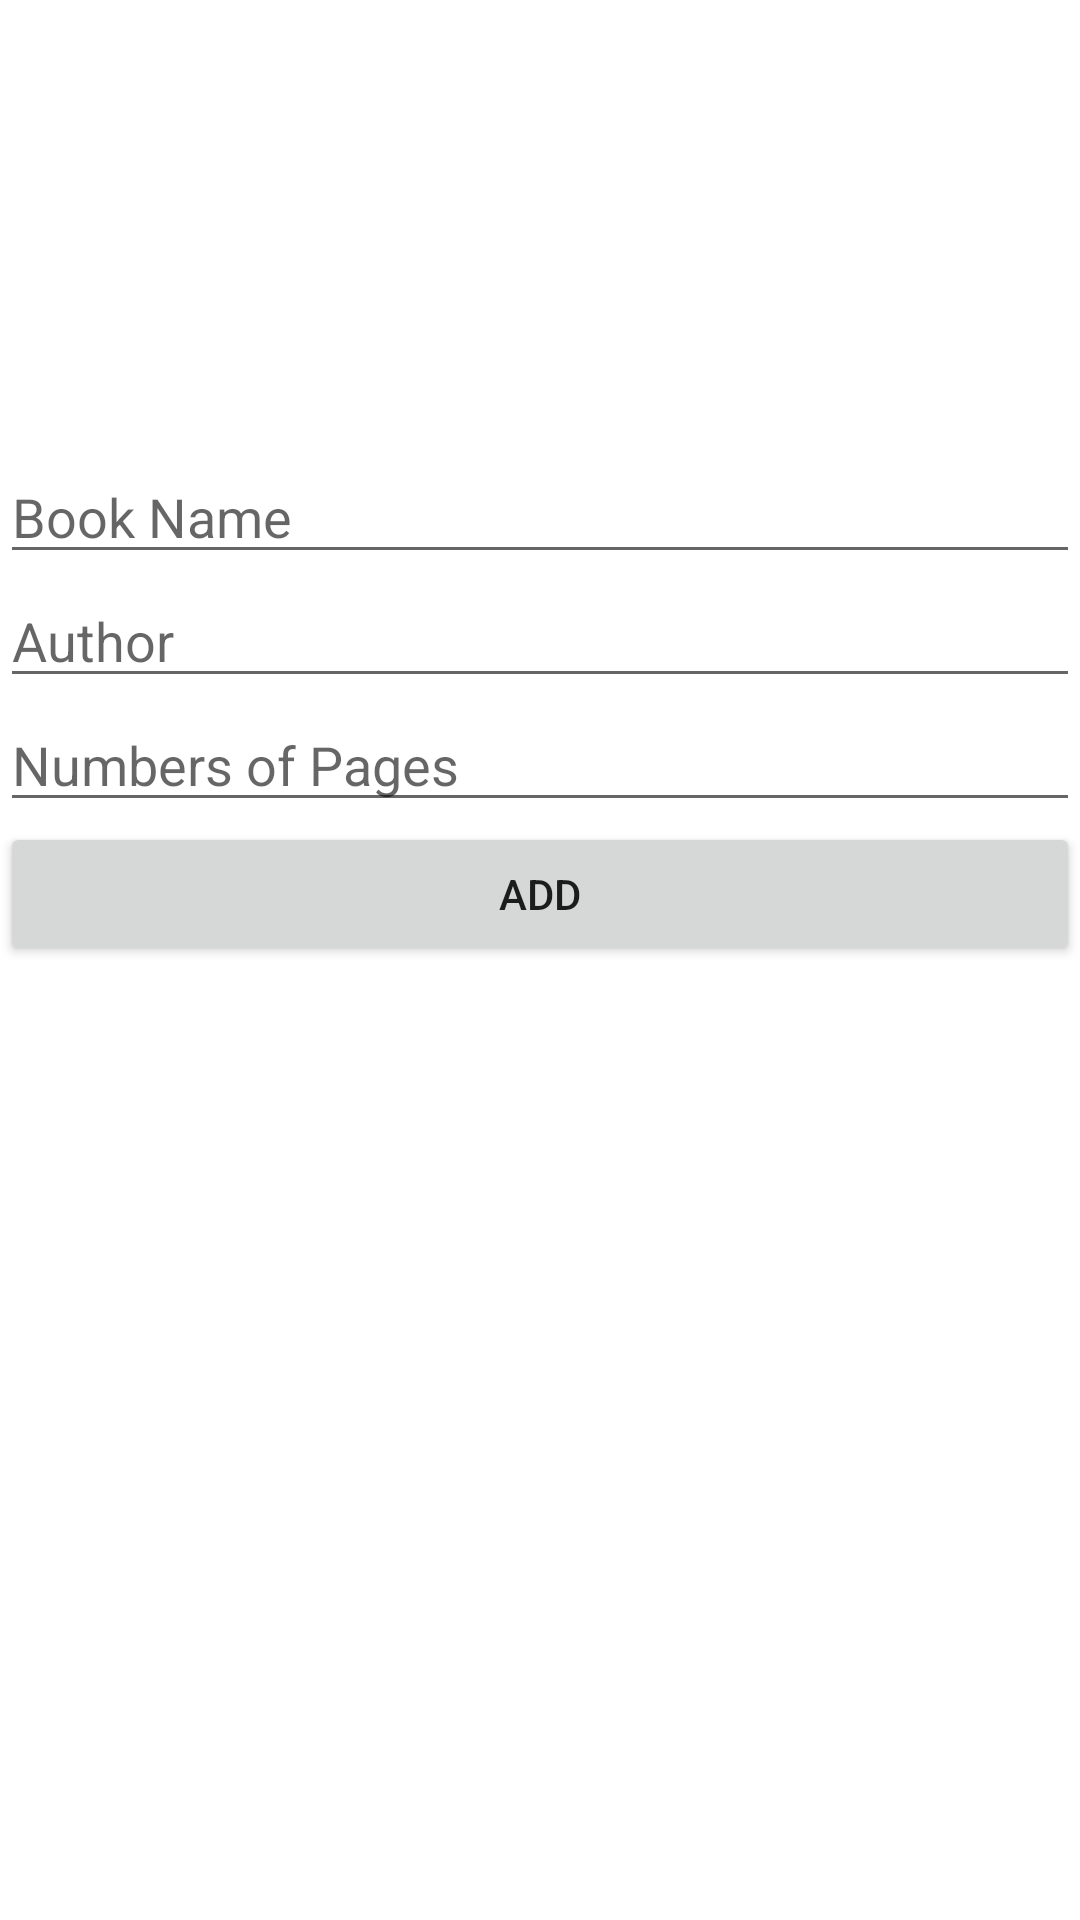

Android layout source for this screen:
<!-- AndroidManifest.xml: application theme Theme.LibraryBookApp -->
<!-- res/layout/activity_add.xml -->
<?xml version="1.0" encoding="utf-8"?>
<androidx.constraintlayout.widget.ConstraintLayout xmlns:android="http://schemas.android.com/apk/res/android"
    xmlns:app="http://schemas.android.com/apk/res-auto"
    xmlns:tools="http://schemas.android.com/tools"
    android:layout_width="match_parent"
    android:layout_height="match_parent"
    android:layout_gravity="center"
    android:layout_margin="50dp"
    tools:context=".AddActivity">

    <EditText
        android:id="@+id/name"
        android:layout_width="match_parent"
        android:layout_height="wrap_content"
        android:layout_marginTop="150dp"
        android:ems="10"
        android:hint="Book Name"
        android:inputType="textPersonName"
        app:layout_constraintEnd_toEndOf="parent"
        app:layout_constraintStart_toStartOf="parent"
        app:layout_constraintTop_toTopOf="parent" />

    <EditText
        android:id="@+id/author"
        android:layout_width="match_parent"
        android:layout_height="wrap_content"
        android:ems="10"
        android:inputType="textPersonName"
        android:hint="Author"
        app:layout_constraintEnd_toEndOf="parent"
        app:layout_constraintHorizontal_bias="1.0"
        app:layout_constraintStart_toStartOf="parent"
        app:layout_constraintTop_toBottomOf="@+id/name" />

    <EditText
        android:id="@+id/pNumber"
        android:layout_width="match_parent"
        android:layout_height="wrap_content"
        android:ems="10"
        android:hint="Numbers of Pages"
        android:inputType="numberSigned"
        app:layout_constraintEnd_toEndOf="parent"
        app:layout_constraintStart_toStartOf="parent"
        app:layout_constraintTop_toBottomOf="@+id/author" />

    <androidx.appcompat.widget.AppCompatButton
        android:id="@+id/bttnAdd"
        android:layout_width="match_parent"
        android:layout_height="wrap_content"
        android:text="Add"
        app:layout_constraintEnd_toEndOf="parent"
        app:layout_constraintStart_toStartOf="parent"
        app:layout_constraintTop_toBottomOf="@+id/pNumber" />
</androidx.constraintlayout.widget.ConstraintLayout>
<!-- resources referenced by this layout -->
<resources>
  <style name="Theme.LibraryBookApp" parent="Theme.MaterialComponents.DayNight.DarkActionBar">
          
          <item name="colorPrimary">@color/purple_500</item>
          <item name="colorPrimaryVariant">@color/purple_700</item>
          <item name="colorOnPrimary">@color/white</item>
          
          <item name="colorSecondary">@color/teal_200</item>
          <item name="colorSecondaryVariant">@color/teal_700</item>
          <item name="colorOnSecondary">@color/black</item>
          
          <item name="android:statusBarColor">?attr/colorPrimaryVariant</item>
          
      </style>
  <!-- not gathered from this repository: default colours our renderer supplied (Android Studio template values) -->
  <color name="purple_500">#FF6200EE</color>
  <color name="purple_700">#FF3700B3</color>
  <color name="teal_200">#FF03DAC5</color>
  <color name="teal_700">#FF018786</color>
  <color name="black">#FF000000</color>
  <color name="white">#FFFFFFFF</color>
</resources>
